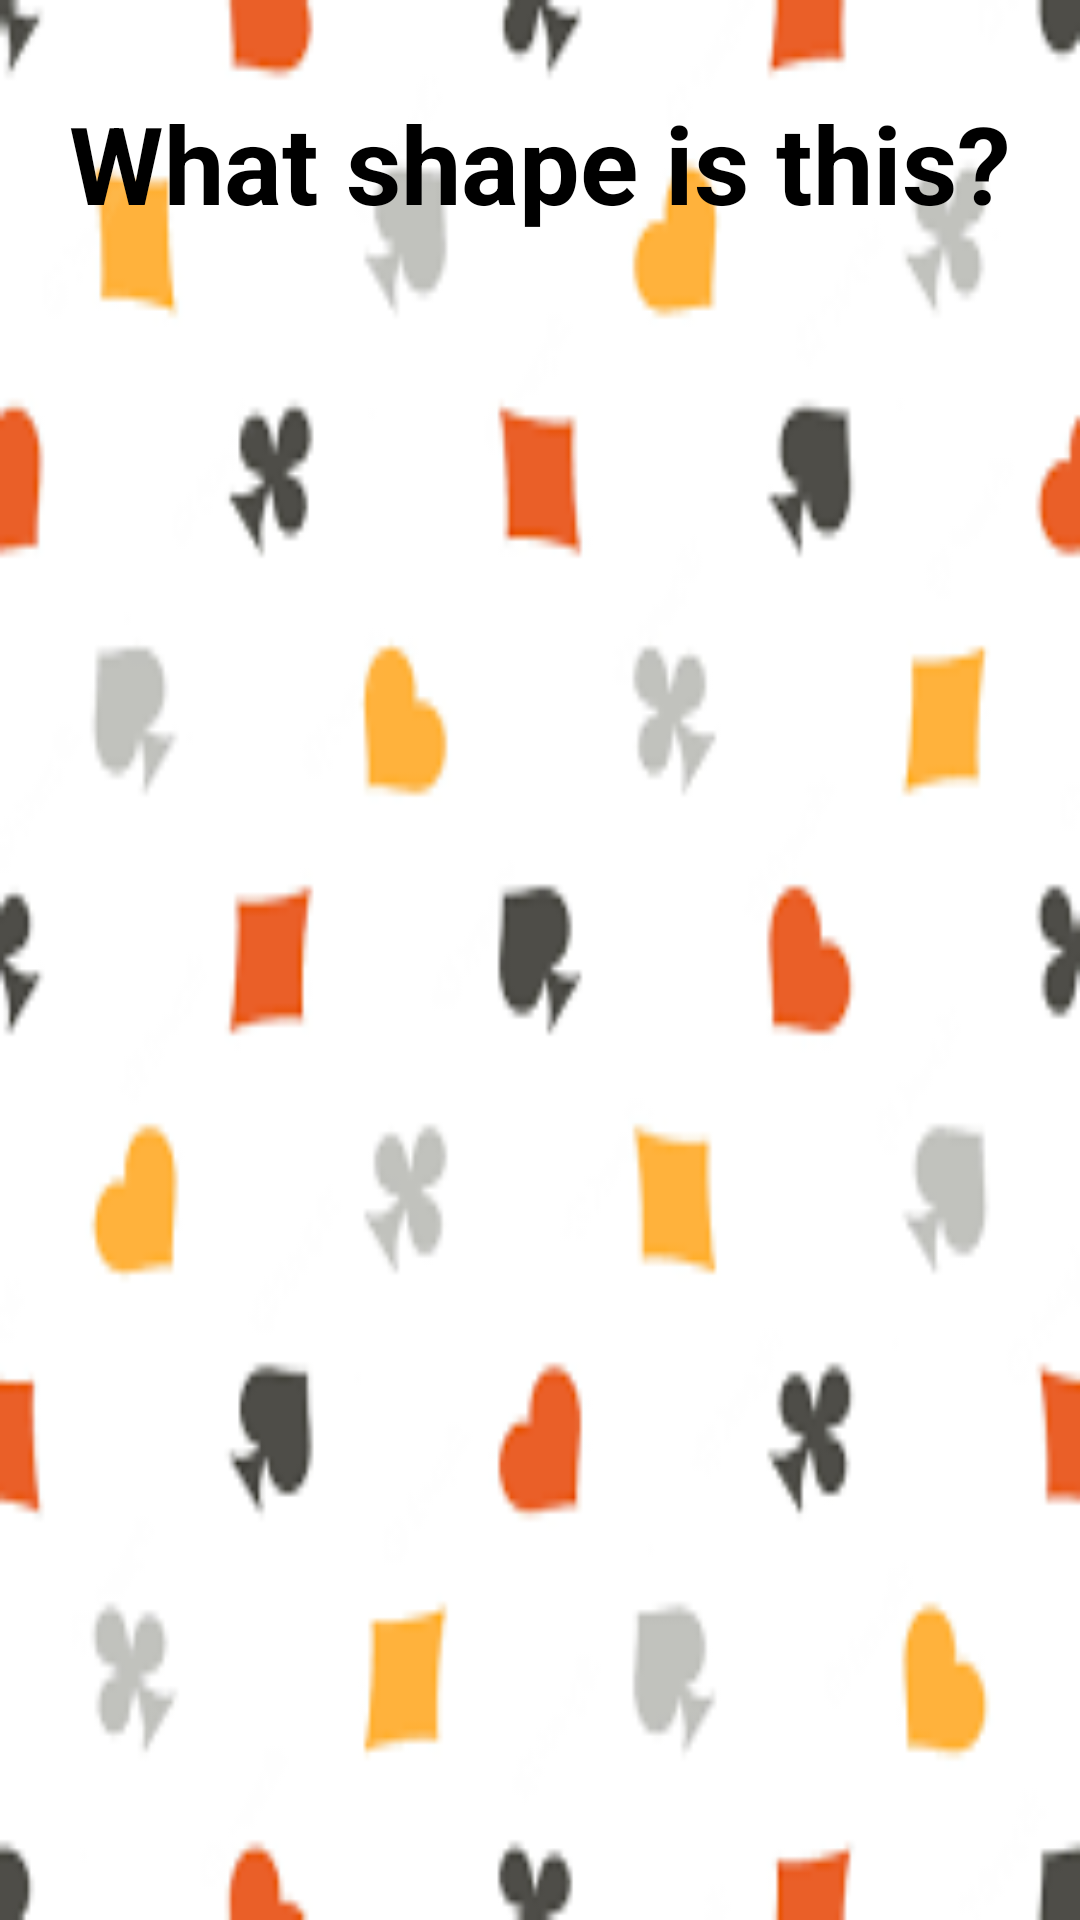

Layout XML and referenced resources for this Android screen:
<!-- AndroidManifest.xml: application theme Theme.LearningProcess -->
<!-- res/layout/activity_game3.xml -->
<?xml version="1.0" encoding="utf-8"?>
<RelativeLayout xmlns:android="http://schemas.android.com/apk/res/android"
    xmlns:app="http://schemas.android.com/apk/res-auto"
    xmlns:tools="http://schemas.android.com/tools"
    android:layout_width="match_parent"
    android:layout_height="match_parent"
    android:background="@drawable/background"
    tools:context=".GameActivity3">

    <View
        android:id="@+id/top_view"
        android:layout_width="match_parent"
        android:layout_height="200dp"
        android:background="@drawable/top_view" />

    <GridView
        android:layout_marginTop="10dp"
        android:id="@+id/gridView"
        android:layout_below="@+id/top_view"
        android:layout_width="match_parent"
        android:layout_height="match_parent"
        android:gravity="center"
        android:numColumns="2" />

    <TextView
        android:id="@+id/textView"
        android:layout_width="wrap_content"
        android:layout_height="wrap_content"
        android:layout_centerHorizontal="true"
        android:layout_marginTop="30dp"
        android:text="What shape is this?"
        android:textColor="@color/black"
        android:textSize="36sp"
        android:textStyle="bold" />

    <ImageView
        android:layout_width="100dp"
        android:layout_height="100dp"
        android:layout_centerHorizontal="true"
        android:layout_marginTop="80dp"
        android:src="@drawable/square" />

</RelativeLayout>
<!-- resources referenced by this layout -->
<resources>
  <!-- drawable background: png bitmap (drawable, 6714 bytes) -->
  <!-- drawable top_view (drawable) -->
  <?xml version="1.0" encoding="utf-8"?>
  <shape xmlns:android="http://schemas.android.com/apk/res/android">
  
      <corners android:bottomRightRadius="75dp"
          android:bottomLeftRadius="75dp" />
      <solid android:color="@color/orange"/>
  </shape>
  <style name="Theme.LearningProcess" parent="Base.Theme.LearningProcess" />
  <style name="Base.Theme.LearningProcess" parent="Theme.Material3.DayNight.NoActionBar">
          
          
      </style>
  <!-- not gathered from this repository: default colours our renderer supplied (Android Studio template values) -->
  <color name="black">#FF000000</color>
</resources>
